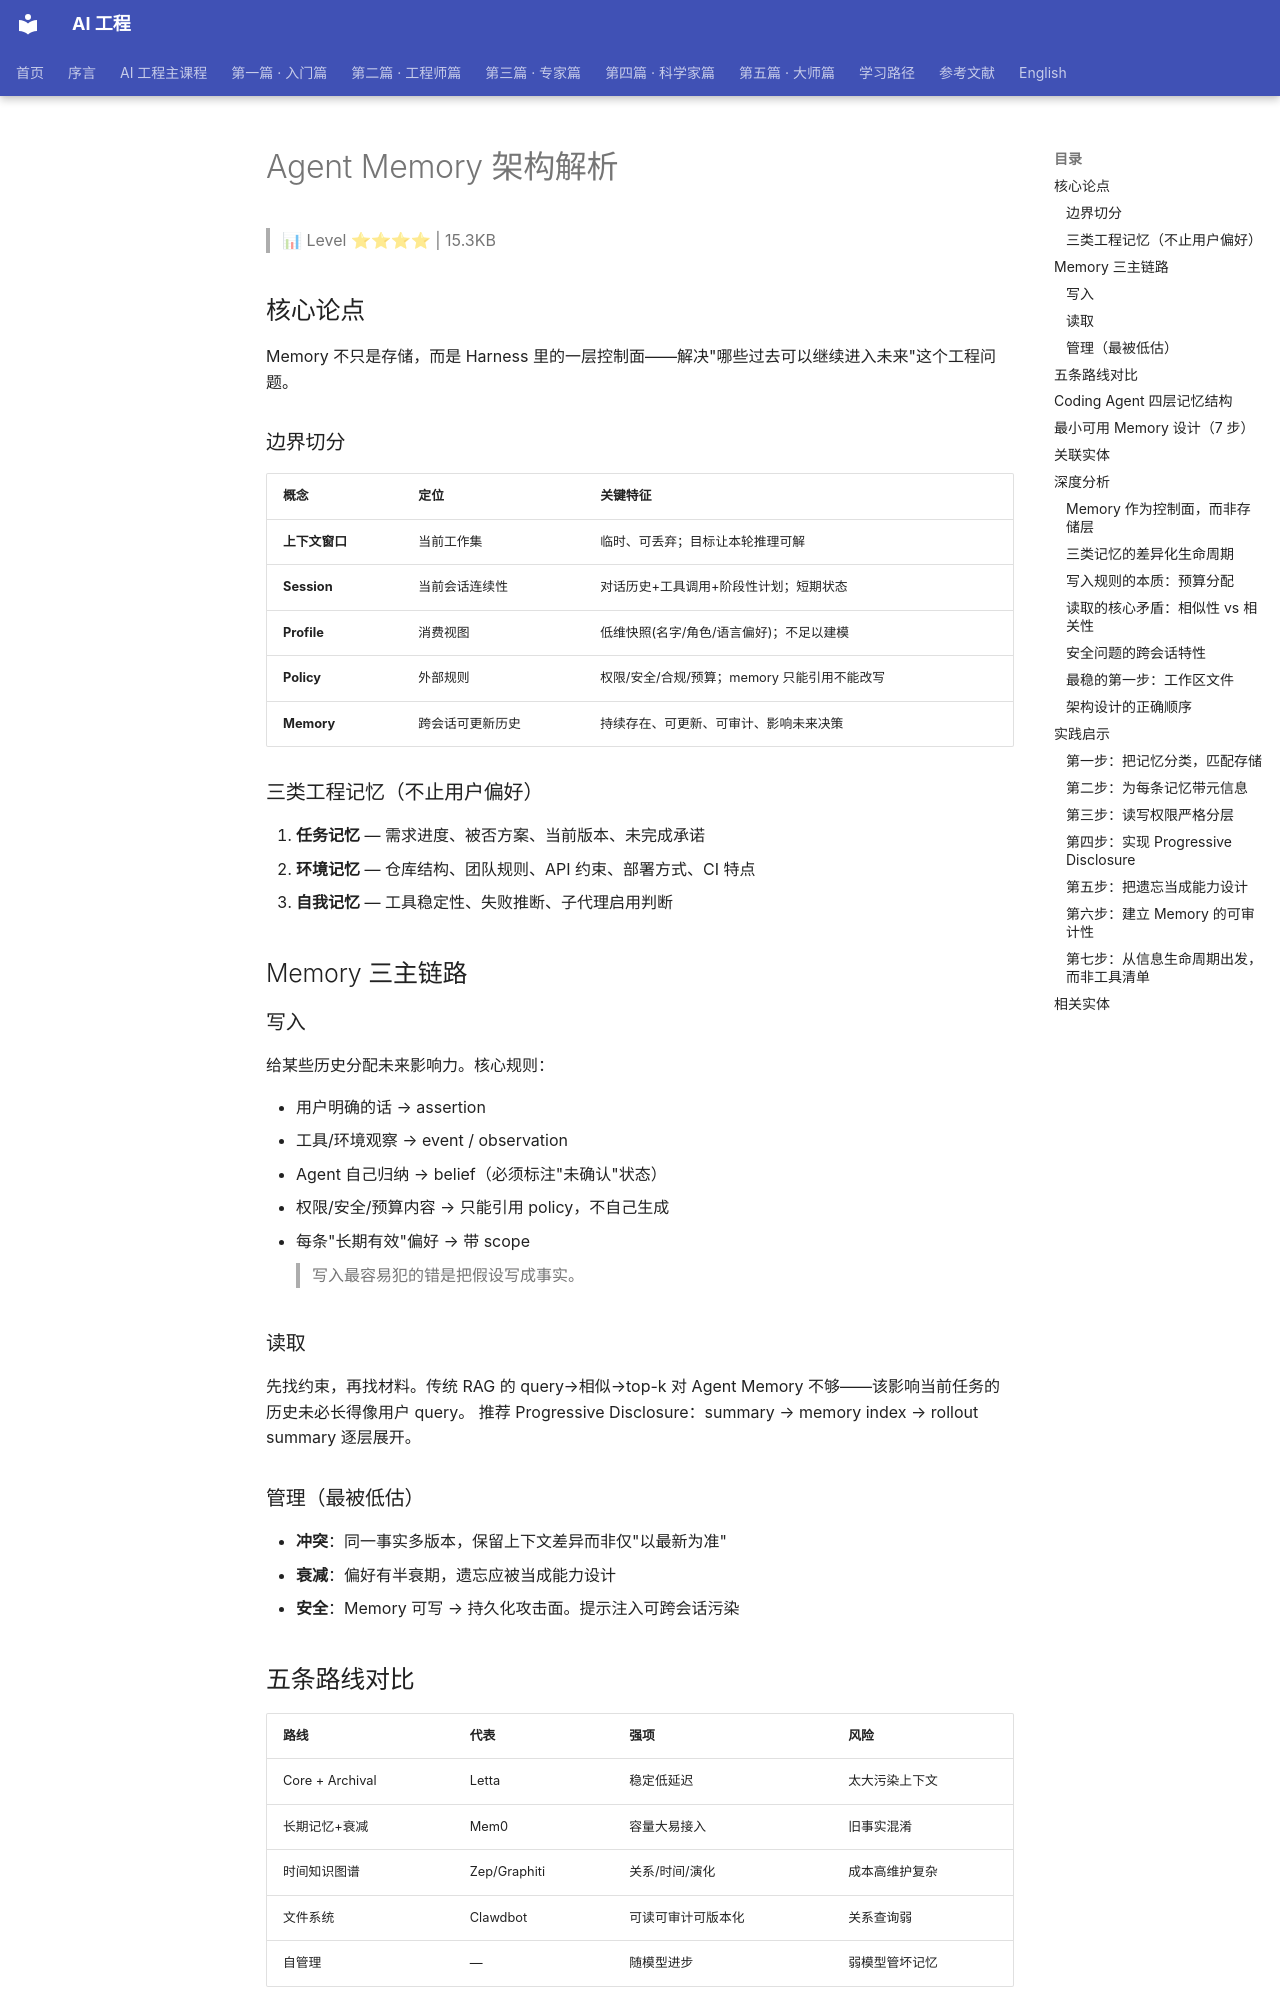

repository: QianJinGuo/wiki-book · page: ch04/262-agent-memory.html · generator: mkdocs

# Agent Memory 架构解析

> 📊 Level ⭐⭐⭐⭐ | 15.3KB

## 核心论点
Memory 不只是存储，而是 Harness 里的一层控制面——解决"哪些过去可以继续进入未来"这个工程问题。

### 边界切分
| 概念 | 定位 | 关键特征 |
|------|------|---------|
| **上下文窗口** | 当前工作集 | 临时、可丢弃；目标让本轮推理可解 |
| **Session** | 当前会话连续性 | 对话历史+工具调用+阶段性计划；短期状态 |
| **Profile** | 消费视图 | 低维快照(名字/角色/语言偏好)；不足以建模 |
| **Policy** | 外部规则 | 权限/安全/合规/预算；memory 只能引用不能改写 |
| **Memory** | 跨会话可更新历史 | 持续存在、可更新、可审计、影响未来决策 |

### 三类工程记忆（不止用户偏好）
1. **任务记忆** — 需求进度、被否方案、当前版本、未完成承诺
2. **环境记忆** — 仓库结构、团队规则、API 约束、部署方式、CI 特点
3. **自我记忆** — 工具稳定性、失败推断、子代理启用判断

## Memory 三主链路
### 写入
给某些历史分配未来影响力。核心规则：

- 用户明确的话 → assertion
- 工具/环境观察 → event / observation
- Agent 自己归纳 → belief（必须标注"未确认"状态）
- 权限/安全/预算内容 → 只能引用 policy，不自己生成
- 每条"长期有效"偏好 → 带 scope
> 写入最容易犯的错是把假设写成事实。

### 读取
先找约束，再找材料。传统 RAG 的 query→相似→top-k 对 Agent Memory 不够——该影响当前任务的历史未必长得像用户 query。
推荐 Progressive Disclosure：summary → memory index → rollout summary 逐层展开。

### 管理（最被低估）
- **冲突**：同一事实多版本，保留上下文差异而非仅"以最新为准"
- **衰减**：偏好有半衰期，遗忘应被当成能力设计
- **安全**：Memory 可写 → 持久化攻击面。提示注入可跨会话污染

## 五条路线对比
| 路线 | 代表 | 强项 | 风险 |
|------|------|------|------|
| Core + Archival | Letta | 稳定低延迟 | 太大污染上下文 |
| 长期记忆+衰减 | Mem0 | 容量大易接入 | 旧事实混淆 |
| 时间知识图谱 | Zep/Graphiti | 关系/时间/演化 | 成本高维护复杂 |
| 文件系统 | Clawdbot | 可读可审计可版本化 | 关系查询弱 |
| 自管理 | — | 随模型进步 | 弱模型管坏记忆 |

## Coding Agent 四层记忆结构
1. **当前工作集**（上下文窗口）— 当前推理用
2. **工作区文件** — AGENTS.md / CLAUDE.md / GOAL.md / PROGRESS.md / DECISIONS.md / KNOWN_ISSUES.md
3. **Memory store** — 跨 session 经验，需索引/权限/版本/删除
4. **事件日志** — 工具调用/测试结果/失败原因，复盘用

## 最小可用 Memory 设计（7 步）
1. 长期规则 → 可版本化文件
2. 任务状态 → 可接管证据（目标/验收/决策/验证）
3. Memory 加类型和作用域
4. 共享 memory 默认只读
5. 用户能浏览搜索编辑删除
6. 错误反馈回 memory 层标记过期
7. 评估测 recall + 更新 + 拒答 + 遗忘 + 偏好漂移
